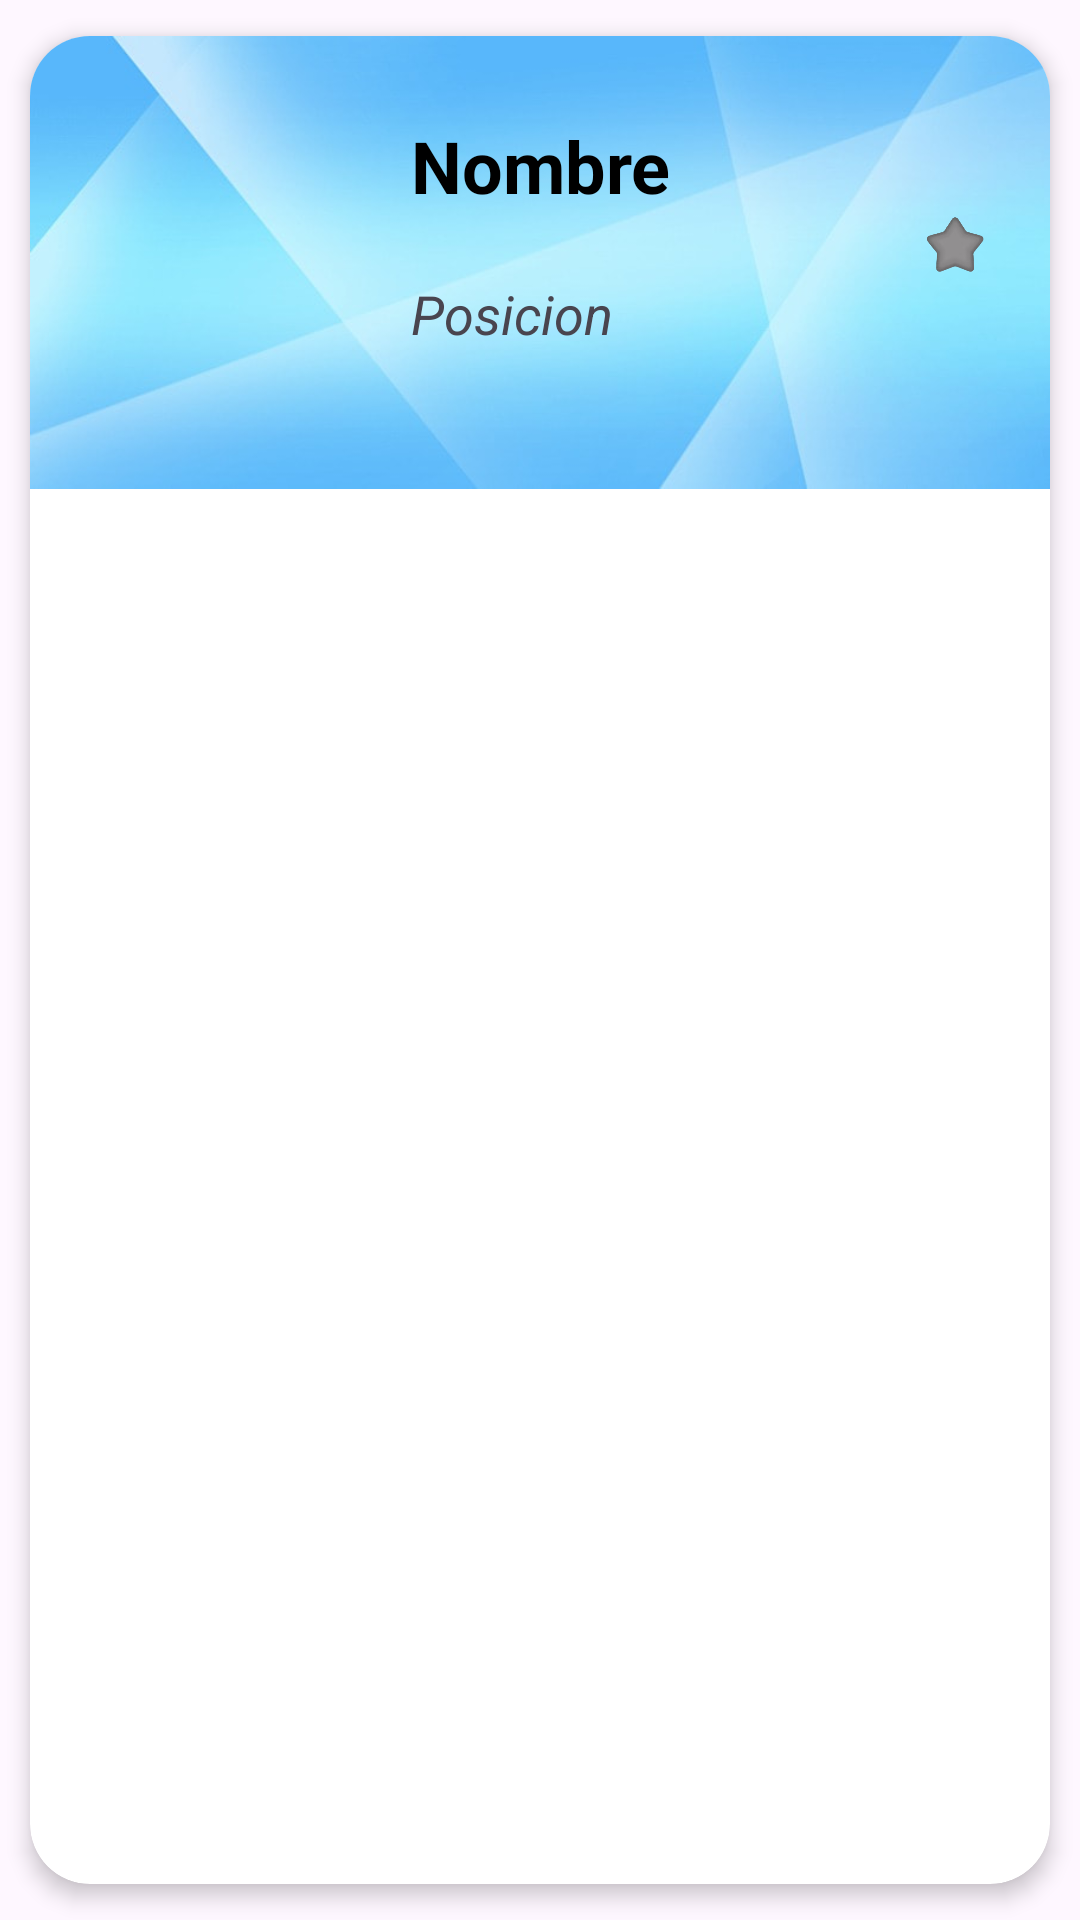

Layout XML and referenced resources for this Android screen:
<!-- AndroidManifest.xml: application theme Theme.FootballManager_CVL -->
<!-- res/layout/list_jugadores.xml -->
<?xml version="1.0" encoding="utf-8"?>
<androidx.cardview.widget.CardView xmlns:android="http://schemas.android.com/apk/res/android"
    xmlns:app="http://schemas.android.com/apk/res-auto"
    android:id="@+id/CardView"
    android:layout_width="match_parent"
    android:layout_height="wrap_content"
    android:animateLayoutChanges="true"
    app:cardCornerRadius="20dp"
    app:cardElevation="4dp"
    app:cardUseCompatPadding="true"
    >
    
    
    <LinearLayout
        android:layout_width="wrap_content"
        android:layout_height="151dp"
        android:animateLayoutChanges="true"
        android:background="@drawable/azul"
        android:orientation="vertical">
        
        <RelativeLayout
            android:id="@+id/relativePulsable"
            android:layout_width="match_parent"
            android:layout_height="146dp"
            android:clickable="true"
            android:orientation="horizontal"
            android:padding="6dp">
            
            <ImageView
                android:id="@+id/imageCard"
                android:layout_width="117dp"
                android:layout_height="132dp"
                android:layout_alignParentStart="true"
                android:layout_alignParentLeft="true"
                android:layout_centerVertical="true"
                android:layout_gravity="center"
                android:clickable="true"
                android:paddingLeft="14dp"
                android:paddingRight="14dp"
                android:scaleType="centerCrop"
                app:srcCompat="@drawable/baseline_person_remove_black_24dp" />
            
            <LinearLayout
                android:id="@+id/linearLayout"
                android:layout_width="wrap_content"
                android:layout_height="wrap_content"
                android:layout_alignParentTop="true"
                android:layout_marginStart="4dp"
                android:layout_marginLeft="4dp"
                android:layout_marginTop="2dp"
                android:layout_toEndOf="@id/imageCard"
                android:layout_toRightOf="@id/imageCard"
                android:orientation="vertical">

                
                <TextView
                    android:id="@+id/textView5"
                    android:layout_width="match_parent"
                    android:layout_height="wrap_content" />

                <TextView
                    android:id="@+id/textNombre"
                    android:layout_width="match_parent"
                    android:layout_height="wrap_content"
                    android:layout_marginBottom="2dp"
                    android:text="Nombre"
                    android:textColor="@color/black"
                    android:textSize="24sp"
                    android:textStyle="bold" />

                <TextView
                    android:id="@+id/textView6"
                    android:layout_width="match_parent"
                    android:layout_height="wrap_content" />

                <TextView
                    android:id="@+id/textPosicion"
                    android:layout_width="match_parent"
                    android:layout_height="wrap_content"
                    android:textStyle="italic"
                    android:text="Posicion"
                    android:textSize="18sp" />
            </LinearLayout>

            <ImageView
                android:id="@+id/imageFav"
                android:layout_width="wrap_content"
                android:layout_height="128dp"
                android:layout_alignParentStart="true"
                android:layout_alignParentLeft="true"
                android:layout_gravity="center"
                android:layout_marginStart="277dp"
                android:layout_marginLeft="277dp"
                android:clickable="true"
                android:paddingLeft="14dp"
                android:paddingRight="14dp"
                android:scaleType="centerInside"
                android:visibility="visible"
                app:srcCompat="@drawable/favdesmarcado" />

            <ImageView
                android:id="@+id/imageFavOk"
                android:layout_width="wrap_content"
                android:layout_height="128dp"
                android:layout_alignParentStart="true"
                android:layout_alignParentLeft="true"
                android:layout_gravity="center"
                android:layout_marginStart="277dp"
                android:layout_marginLeft="277dp"
                android:clickable="true"
                android:paddingLeft="14dp"
                android:paddingRight="14dp"
                android:scaleType="centerInside"
                android:visibility="invisible"
                app:srcCompat="@drawable/favmarcado" />

        </RelativeLayout>
    </LinearLayout>
</androidx.cardview.widget.CardView>
<!-- resources referenced by this layout -->
<resources>
  <!-- drawable azul: jpg bitmap (drawable, 27886 bytes) -->
  <!-- drawable favdesmarcado: png bitmap (drawable, 20441 bytes) -->
  <!-- drawable favmarcado: png bitmap (drawable, 32973 bytes) -->
  <style name="Theme.FootballManager_CVL" parent="Base.Theme.FootballManager_CVL" />
  <style name="Base.Theme.FootballManager_CVL" parent="Theme.Material3.DayNight.NoActionBar">
          
          
          <item name="colorPrimary">#4CAF50</item> 
      </style>
  <!-- not gathered from this repository: default colours our renderer supplied (Android Studio template values) -->
  <color name="black">#FF000000</color>
</resources>
